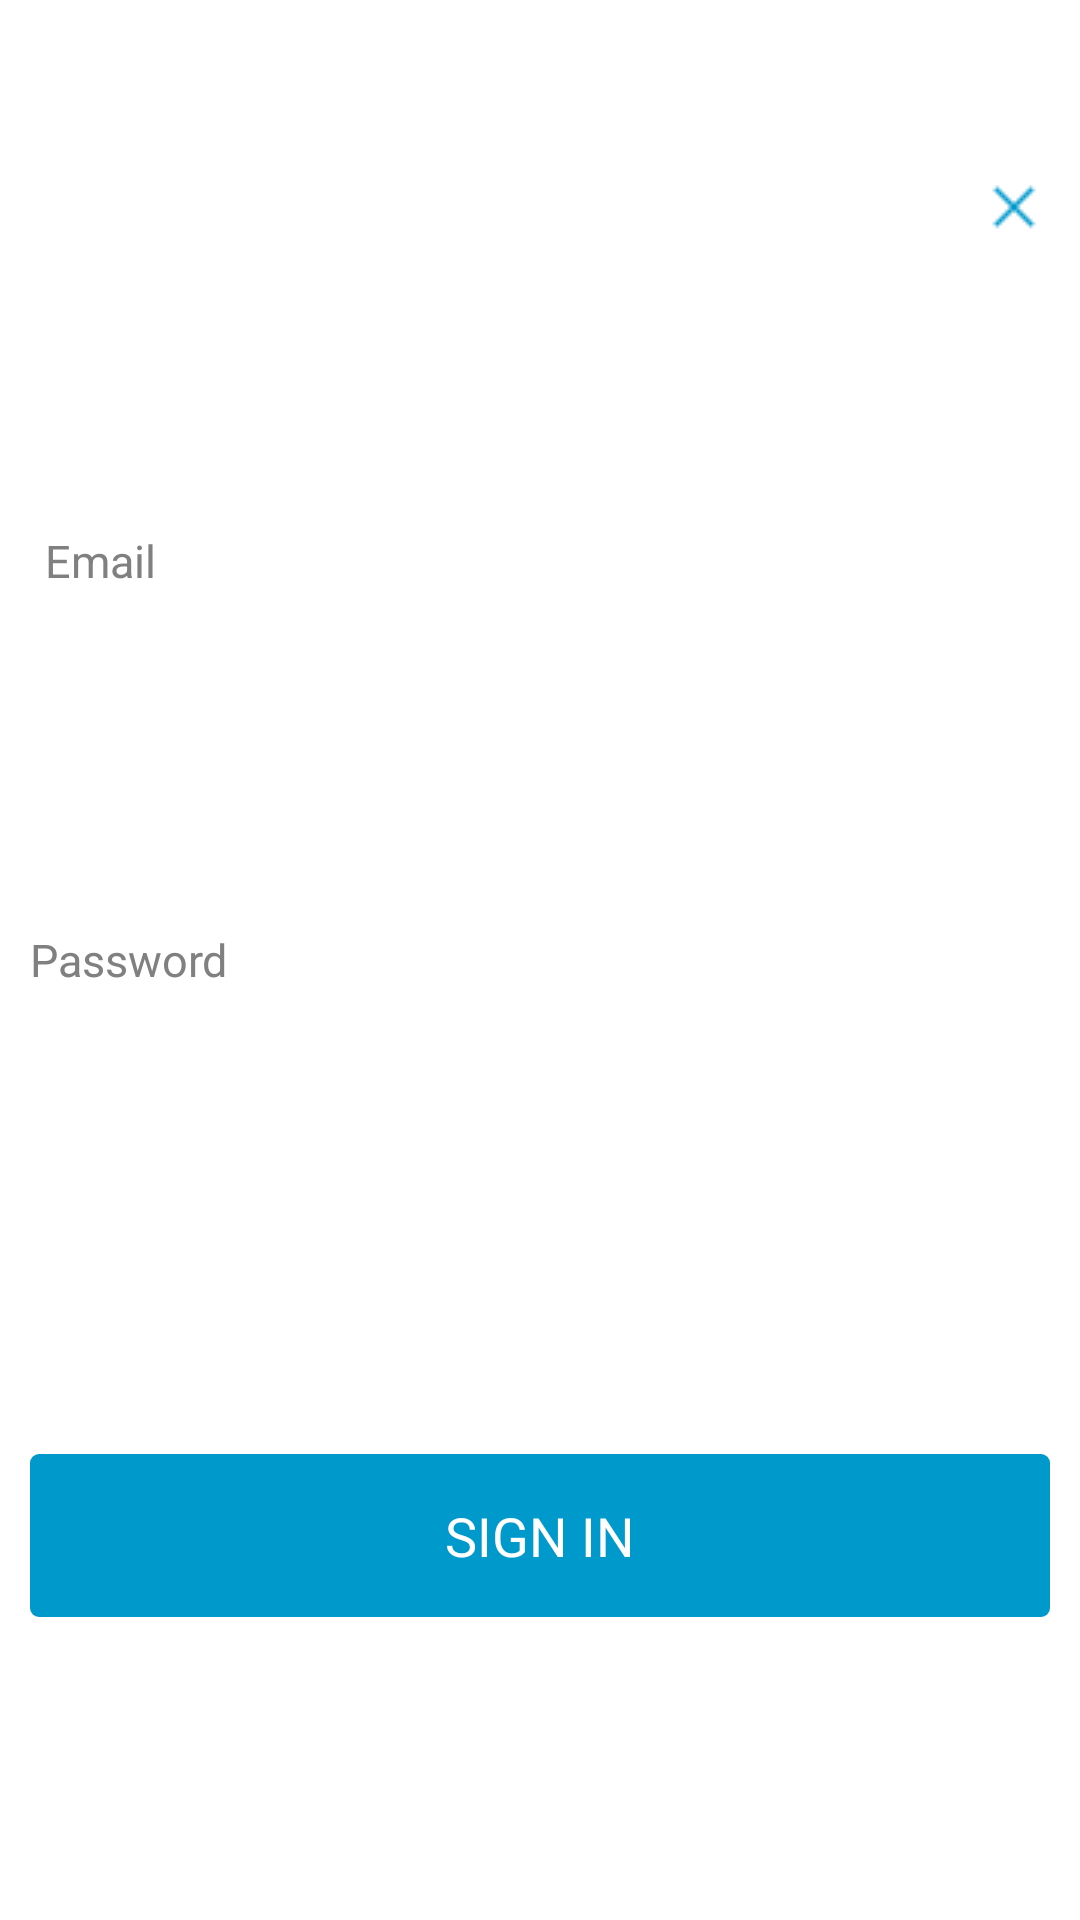

Reconstruct the res/layout file that produces this screen, plus the resources it refers to.
<!-- AndroidManifest.xml: application theme SigAppTheme -->
<!-- res/layout/fragment_signin.xml -->
<LinearLayout xmlns:android="http://schemas.android.com/apk/res/android"
    android:orientation="vertical"
    android:layout_width="fill_parent"
    android:layout_height="fill_parent"
    android:background="@drawable/dialog_roundedge"
    android:minWidth="300dp"
    android:minHeight="200dp"
    android:padding="10dp"
    android:weightSum="100"
    android:fadingEdge="vertical"
    android:radius="7dp"
    android:fitsSystemWindows="true">
    <RelativeLayout
        android:layout_width="fill_parent"
        android:layout_height="0dp"
        android:layout_weight="20">
        <ImageButton
            android:layout_width="wrap_content"
            android:layout_height="wrap_content"
            android:id="@+id/btnActionClose"
            android:src="@drawable/ic_action_close_blue"
            android:layout_centerInParent="true"
            android:background="@android:color/transparent"
            android:layout_alignParentRight="true" />
    </RelativeLayout>
    <EditText
        android:layout_width="fill_parent"
        android:layout_height="0dp"
        android:id="@+id/txtEmail"
        android:singleLine="true"
        android:maxLines="1"
        android:hint="Email"
        android:layout_weight="20"
        style="@style/input_text"
        android:fontFamily="sans-serif"
        android:inputType="textEmailAddress"
        android:paddingLeft="5sp" />
    <EditText
        android:layout_width="fill_parent"
        android:layout_height="0dp"
        android:id="@+id/txtPassword"
        android:singleLine="true"
        android:maxLines="1"
        android:hint="Password"
        android:password="true"
        android:inputType="textPassword"
        android:layout_weight="20"
        android:fontFamily="sans-serif"
        android:layout_marginTop="15sp"
        style="@style/input_text" />
    <TextView
        android:layout_width="fill_parent"
        android:layout_height="0dp"
        android:layout_weight="10"
        android:textSize="10sp"
        android:fontFamily="sans-serif"
        android:textColor="@android:color/holo_red_dark"
        android:id="@+id/txtLoginErrMessage"/>
    <RelativeLayout
        android:layout_width="fill_parent"
        android:layout_height="0dp"
        android:layout_marginTop="15dp"
        android:layout_weight="20">
        <Button
            android:text="SIGN IN"
            android:padding="15sp"
            android:layout_width="fill_parent"
            android:layout_height="wrap_content"
            android:id="@+id/btnFragementSignIn"
            android:textColor="#ffffff"
            android:background="@drawable/button_blue"
            android:layout_centerVertical="true" />
    </RelativeLayout>
</LinearLayout>
<!-- resources referenced by this layout -->
<resources>
  <!-- drawable button_blue (drawable) -->
  ﻿
  <selector xmlns:android="http://schemas.android.com/apk/res/android">
    <item>
      <shape  android:shape="rectangle">
        <solid android:color="#0099cc" />
        <corners android:radius="3dp" />
      </shape>
    </item>
  </selector>
  <!-- drawable dialog_roundedge (drawable) -->
  ﻿<selector xmlns:android="http://schemas.android.com/apk/res/android">
    <item>
      <shape  android:shape="rectangle">
        <solid android:color="@android:color/background_light"/>
        <corners android:radius="7dp" />
      </shape>
    </item>
  </selector>
  <!-- drawable ic_action_close_blue: png bitmap (drawable, 331 bytes) -->
  <style name="input_text">
          <item name="android:textSize">15dp</item>
          <item name="android:textColor">#000000</item>
          <item name="android:background">#FFFFFF</item>
      </style>
  <style name="SigAppTheme" parent="@android:style/Theme.Holo.Light">
          <item name="android:actionBarStyle">@style/SigAppActionBar</item>
          <item name="android:homeAsUpIndicator">@drawable/ic_action_arrow_left_white</item>
      </style>
  <style name="SigAppActionBar" parent="@android:style/Widget.Holo.Light.ActionBar">
          <item name="android:background">#0099cc</item>
          <item name="android:titleTextStyle">@style/SigAppActionBarText</item>
          <item name="android:logo">@android:color/transparent</item>
      </style>
  <style name="SigAppActionBarText" parent="@android:style/TextAppearance">
          <item name="android:textColor">#ffffff</item>
      </style>
</resources>
